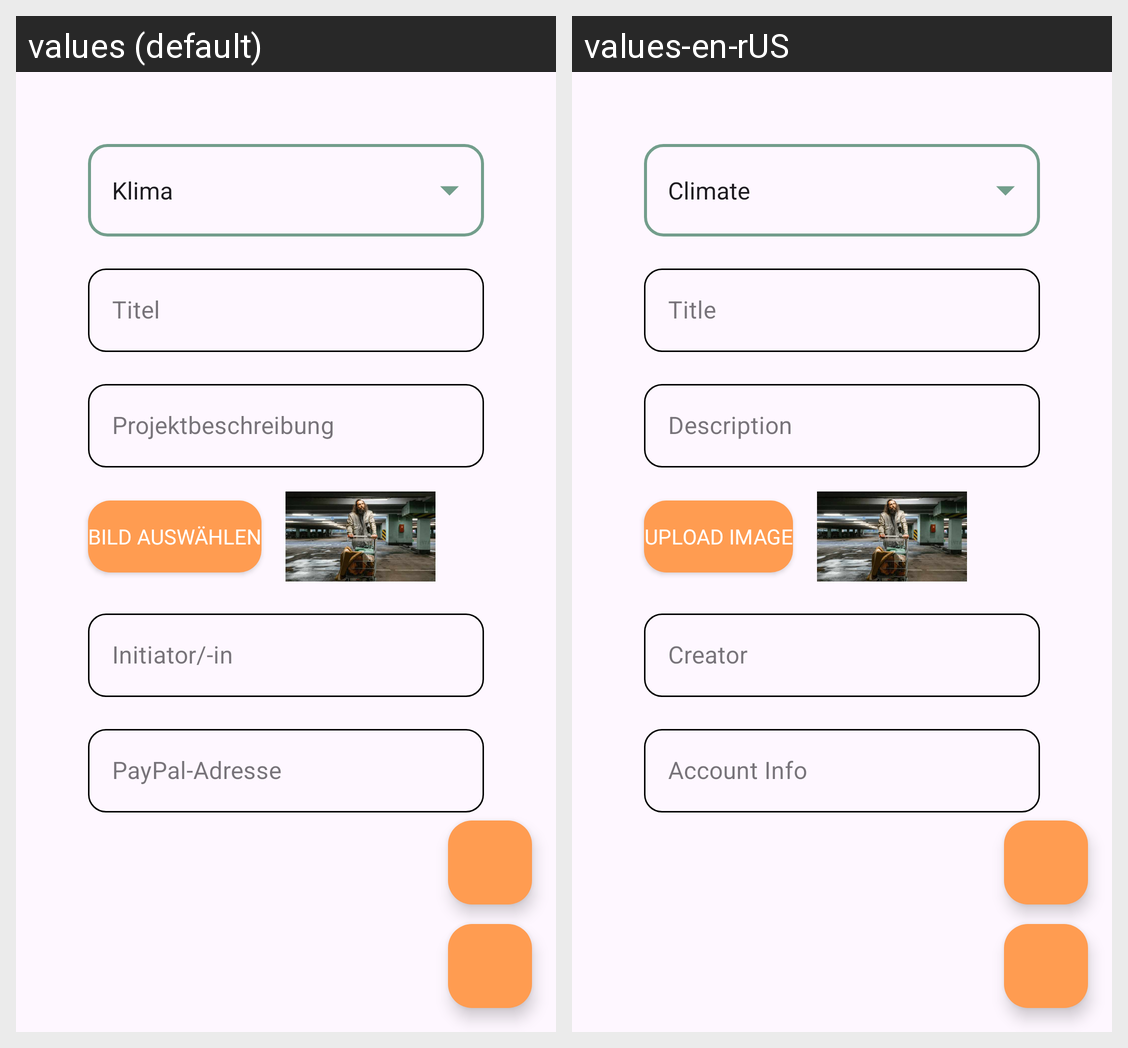

Locale-by-locale string values for the Android screen shown in this grid:
Android screen res/layout/fragment_add_donation.xml rendered under 2 locales, left to right: values (default), values-en-rUS. Device: Nexus 5 (rendered at 1080×1920; each locale shown at half size, 540×960, under a caption strip naming it); theme Theme.LifeChanger.
Strings drawn on this screen, with the default value and each locale's value (text and hints the layout hard-codes, and strings that could not be matched under every locale, appear in the picture but are not listed):

addTitle
  values: Titel
  values-en-rUS: Title

addDescription
  values: Projektbeschreibung
  values-en-rUS: Description

addCreator
  values: Initiator/-in
  values-en-rUS: Creator

uploadImage
  values: Bild auswählen
  values-en-rUS: Upload Image

addAccountInfo
  values: PayPal-Adresse
  values-en-rUS: Account Info
